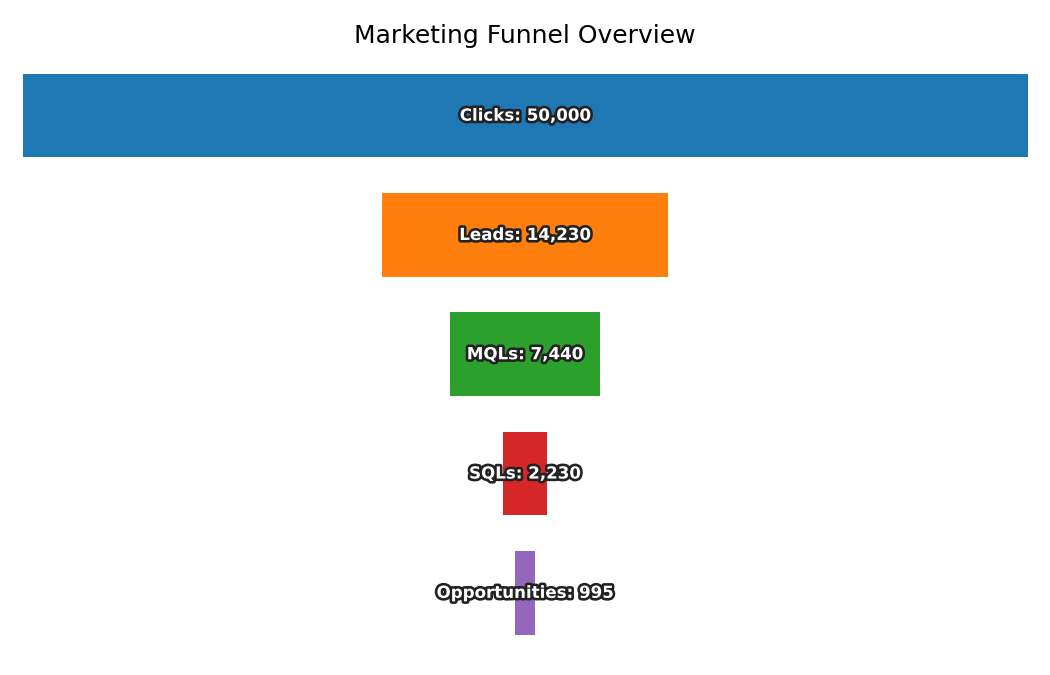

The data file committed next to this chart (first rows):
Stage, Count
Clicks, 50000
Leads, 14230
MQLs, 7440
SQLs, 2230
Opportunities, 995
